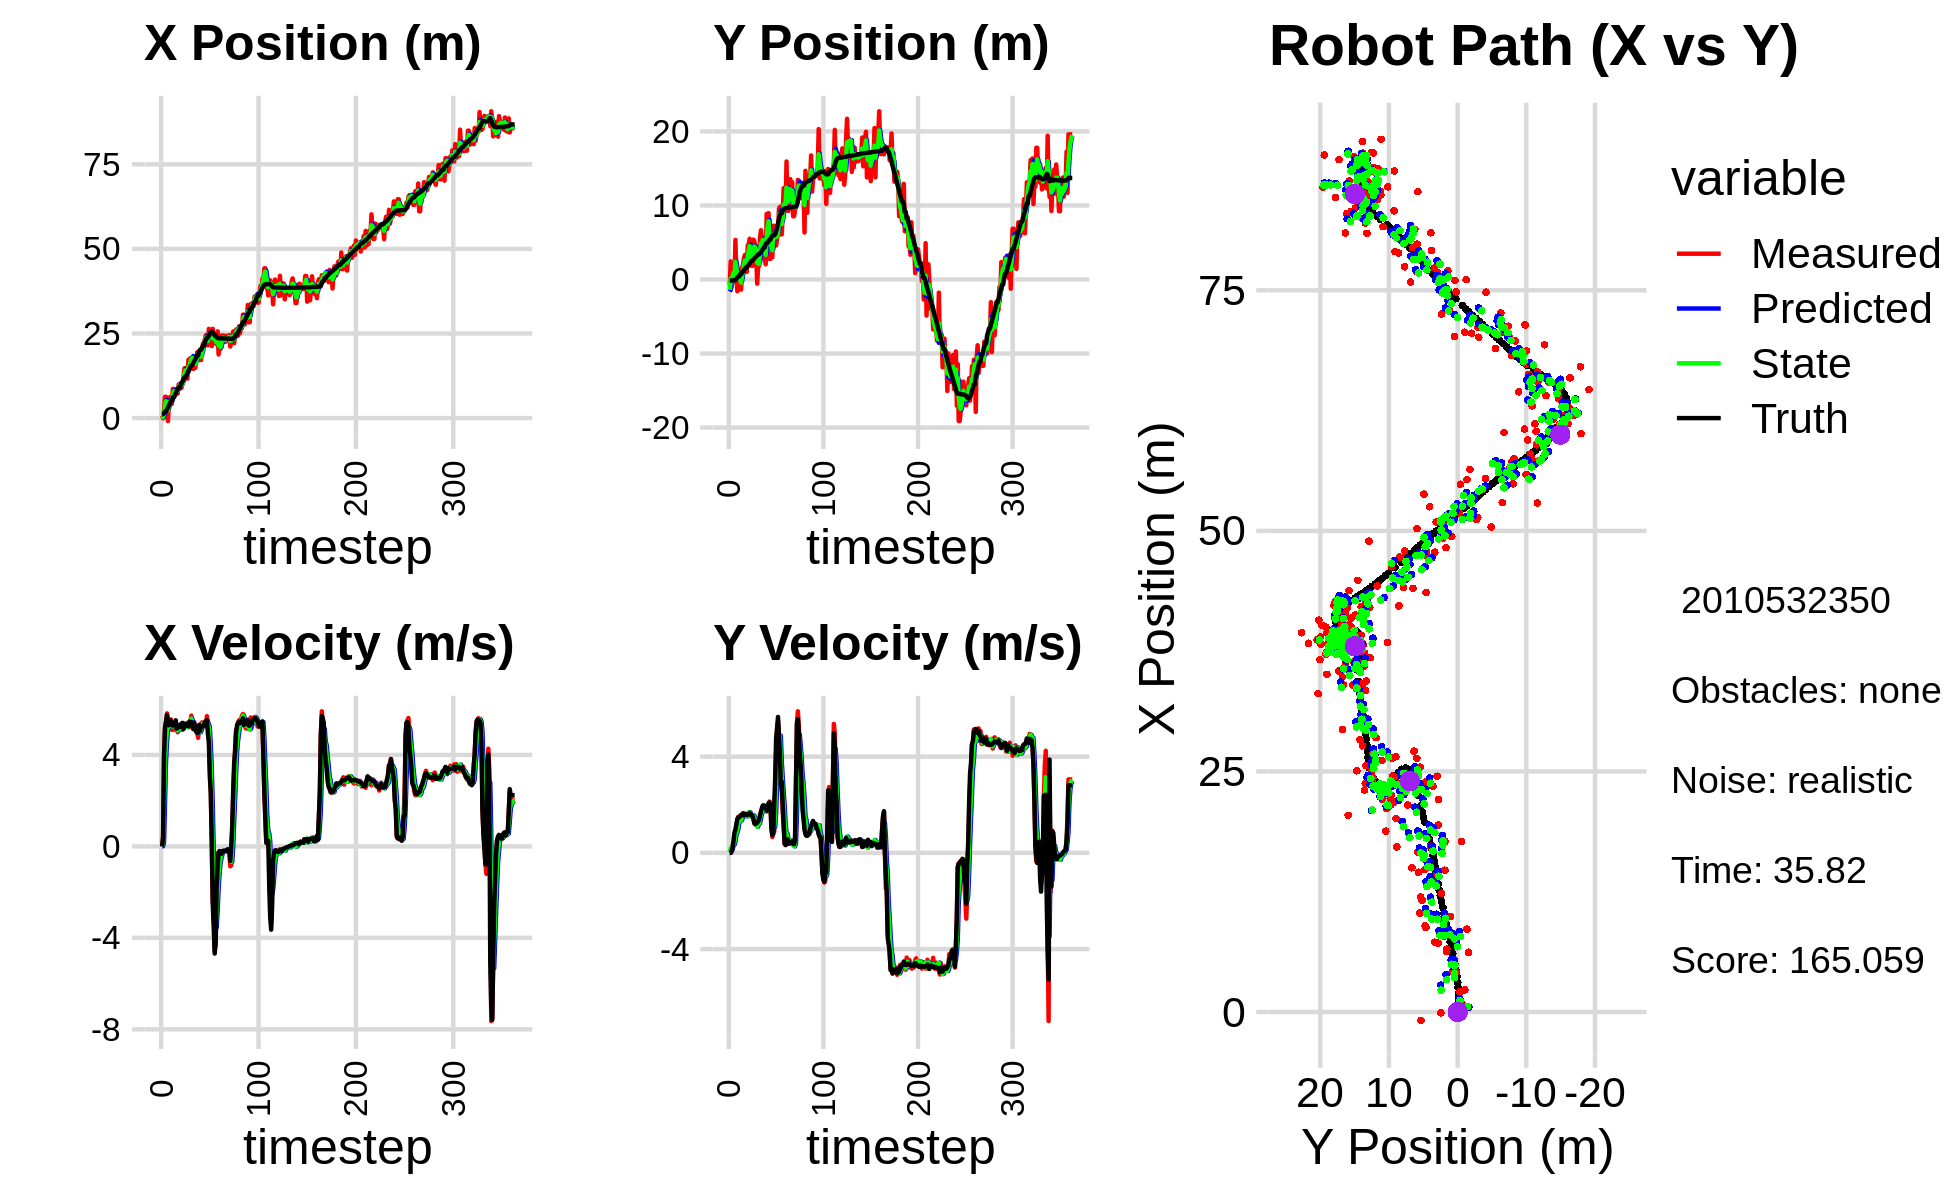

The file beside this chart, header and first rows:
9.639939966013552075e-01, -2.493881881360454855e+00, 0.000000000000000000e+00, 0.000000000000000000e+00, 0.000000000000000000e+00, 0.000000000000000000e+00, 0.000000000000000000e+00, 0.000000000000000000e+00, 4.988616191475666040e-01, -1.629216729303143429e+00, 0.000000000000000000e+00, 0.000000000000000000e+00, 1.141722202182276824e+00, -1.442696442776342236e-01, 0.000000000000000000e+00, 0.000000000000000000e+00, 0.000000000000000000e+00, -3.136375016765668988e-05
7.416621147728936769e-01, -7.575432650770536069e-01, 0.000000000000000000e+00, -0.000000000000000000e+00, 4.988616191475666040e-01, -1.629216729303143429e+00, 0.000000000000000000e+00, 0.000000000000000000e+00, 5.864320511282105075e-01, -1.408158642774726577e+00, 7.784841423544360851e-03, 2.443323746531719451e-02, 1.141722202182276824e+00, -1.442696442776342236e-01, 0.000000000000000000e+00, 0.000000000000000000e+00, 0.000000000000000000e+00, 1.586831240274477750e-05
-8.752834792456944124e-02, 2.443193247896464637e+00, 4.079999852293880735e-01, 7.633631663776270374e-05, 5.872105352705649928e-01, -1.405715319028194799e+00, 7.784841423544360851e-03, 2.443323746531719451e-02, 2.921571186583880042e-01, 1.174314939047984563e-01, 1.985965199029417483e-01, 1.970579052953457533e-01, 1.156305789550017948e+00, -1.442701308311187258e-01, 4.000000000000000222e-01, 0.000000000000000000e+00, 4.000000059604644775e-01, -1.870988198788836598e-04
2.299430012856773509e+00, -1.050588904601729157e+00, 4.061721755743455731e+00, 4.752616561966628572e-02, 3.120167706486821624e-01, 1.371372844343330399e-01, 1.985965199029417483e-01, 1.970579052953457533e-01, 1.204962224607251997e+00, -3.239820337765179081e-01, 1.937449174511680194e+00, 1.305830201797195111e-01, 1.392046451313058819e+00, -1.434029333566252118e-01, 3.999000000000000110e+00, 6.800000000000000488e-02, 4.000000000000000000e+00, -1.170045603066682816e-02
6.285056114119481840e+00, 1.596755244242423322e+00, 5.176252699977815119e+00, 3.010521426534363276e-01, 1.398707142058420061e+00, -3.109237317585459293e-01, 1.937449174511680194e+00, 1.305830201797195111e-01, 3.578479184899000298e+00, 4.343037683032100471e-01, 3.696138945819098964e+00, 3.081297251971228945e-01, 1.913626193610048043e+00, -1.273809885049163870e-01, 5.195999999999999730e+00, 2.079999999999999905e-01, 5.199999809265136719e+00, -5.809480324387550354e-02
6.285056114119481840e+00, 1.596755244242423322e+00, 5.485729664011369522e+00, 3.190513997462327000e-01, 3.948093079480910372e+00, 4.651167408229223144e-01, 3.696138945819098964e+00, 3.081297251971228945e-01, 4.960949603623001636e+00, 9.050394101935910207e-01, 4.541479968999897032e+00, 3.334175934768932592e-01, 1.913626193610048043e+00, -1.273809885049163870e-01, 5.442000000000000171e+00, 5.080000000000000071e-01, 5.466000080108642578e+00, -5.809480324387550354e-02
2.090216904687243193e+00, -3.012177582057934400e-01, 5.816075650401952402e+00, 6.474340097098730817e-01, 5.415097600522991605e+00, 9.383811695412803688e-01, 4.541479968999897032e+00, 3.334175934768932592e-01, 4.036617797692016119e+00, 4.652924923135334789e-01, 5.086428153519186424e+00, 4.451928953668742306e-01, 2.541574954582206392e+00, -7.696769514019834169e-02, 5.740000000000000213e+00, 8.539999999999999813e-01, 5.802999973297119141e+00, -1.108615994453430176e-01
-8.774271008535378114e-01, 5.342118605398950670e+00, 5.494168159402994966e+00, 8.660011473223675482e-01, 4.545260613043934583e+00, 5.098117818502209131e-01, 5.086428153519186424e+00, 4.451928953668742306e-01, 2.275524127148724762e+00, 2.399286432092360588e+00, 5.174273005963558880e+00, 7.236844516083360546e-01, 3.080263614292880092e+00, -6.817476138737958886e-03, 5.435999999999999943e+00, 9.609999999999999654e-01, 5.520999908447265625e+00, -1.563356518745422363e-01
4.134949982191703732e+00, 1.961848273150567645e-01, 5.394506817567677359e+00, 1.127128616922307591e+00, 2.792951427745080650e+00, 2.471654877253194105e+00, 5.174273005963558880e+00, 7.236844516083360546e-01, 3.364556472444114821e+00, 1.598751134351706238e+00, 5.316715089661207649e+00, 8.376459470533026419e-01, 3.715517520502494175e+00, 1.075515594749826553e-01, 5.293999999999999595e+00, 1.187000000000000055e+00, 5.425000190734863281e+00, -2.059768140316009521e-01
6.204920649199533678e+00, -1.589900152084427143e+00, 5.325433486610884337e+00, 1.325858687244181544e+00, 3.896227981410235408e+00, 1.682515729057036502e+00, 5.316715089661207649e+00, 8.376459470533026419e-01, 4.868972466538924238e+00, 4.233456899700951404e-01, 5.364537376195925411e+00, 9.603186639926273305e-01, 4.324663639436132634e+00, 2.457632854821271140e-01, 5.456000000000000405e+00, 1.409999999999999920e+00, 5.635000228881835938e+00, -2.440064549446105957e-01
4.204023659346415087e+00, 7.806428808955422349e-01, 5.553883109983659416e+00, 1.500462894842651718e+00, 5.405426204158517045e+00, 5.193775563693578956e-01, 5.364537376195925411e+00, 9.603186639926273305e-01, 4.903334902100706216e+00, 6.335250325379877534e-01, 5.427038976784804625e+00, 1.236291841976164818e+00, 4.952913761456203545e+00, 4.087602038611181654e-01, 5.496999999999999886e+00, 1.471999999999999975e+00, 5.690000057220458984e+00, -2.638652920722961426e-01
4.204023659346415087e+00, 7.806428808955422349e-01, 5.096288712884363470e+00, 1.376837064025083768e+00, 5.446038799779186590e+00, 7.571542167356042352e-01, 5.427038976784804625e+00, 1.236291841976164818e+00, 4.914688160827322960e+00, 7.699575120188466570e-01, 5.249033574378048961e+00, 1.297332135389447361e+00, 4.952913761456203545e+00, 4.087602038611181654e-01, 5.384000000000000341e+00, 1.477999999999999980e+00, 5.583000183105468750e+00, -2.638652920722961426e-01
8.611155033452593699e+00, -1.354869769327410767e+00, 5.372763437250554830e+00, 1.546833844702930394e+00, 5.439591518265127768e+00, 8.996907255577913931e-01, 5.249033574378048961e+00, 1.297332135389447361e+00, 6.778775540528424237e+00, 3.094134559557526476e-02, 5.385414902263386594e+00, 1.336523818542005637e+00, 6.091791629448397138e+00, 7.233541752947235670e-01, 5.280999999999999694e+00, 1.522000000000000020e+00, 5.495999813079833984e+00, -2.803218662738800049e-01
8.611155033452593699e+00, -1.354869769327410767e+00, 5.096005000185546585e+00, 1.467154305065816455e+00, 7.317317030754763252e+00, 1.645937274497758229e-01, 5.385414902263386594e+00, 1.336523818542005637e+00, 7.856013425539158490e+00, -4.224067714242730753e-01, 5.276629871966433960e+00, 1.350743234692383110e+00, 6.091791629448397138e+00, 7.233541752947235670e-01, 5.342999999999999972e+00, 1.572999999999999954e+00, 5.570000171661376953e+00, -2.803218662738800049e-01
6.532937705311489651e+00, 1.578001214875519587e+00, 5.290727213674422558e+00, 1.574358707510330468e+00, 8.383676412735802330e+00, -2.873324479550347643e-01, 5.276629871966433960e+00, 1.350743234692383110e+00, 7.604228124974565795e+00, 4.419090528154657749e-01, 5.239719882349699098e+00, 1.523245279389243034e+00, 6.701836109206150027e+00, 9.021213195626038850e-01, 5.352000000000000313e+00, 1.594999999999999973e+00, 5.585000038146972656e+00, -2.892254292964935303e-01
7.863933622494436726e+00, 1.990233256064016132e+00, 5.326626503700544468e+00, 1.583445885002026543e+00, 8.128200113209535616e+00, 5.942335807543901449e-01, 5.239719882349699098e+00, 1.523245279389243034e+00, 8.018830540188236711e+00, 1.138106797132832693e+00, 5.274970592329105479e+00, 1.590756425607036340e+00, 7.316195011424113659e+00, 1.085079207223675013e+00, 5.514000000000000234e+00, 1.645000000000000018e+00, 5.754000186920166016e+00, -2.889502644538879395e-01
7.166524768160793535e+00, 2.865574255163251038e+00, 5.151362551768721154e+00, 1.555193014331771595e+00, 8.546327599421147170e+00, 1.297182439693536304e+00, 5.274970592329105479e+00, 1.590756425607036340e+00, 7.962194256936088621e+00, 1.905019101710449636e+00, 5.183558408462780598e+00, 1.627878184893377433e+00, 7.947521686285950793e+00, 1.273506535773901716e+00, 5.152000000000000135e+00, 1.556000000000000050e+00, 5.381999969482421875e+00, -2.931984066963195801e-01
7.249623894859494655e+00, 3.318820847702477650e+00, 4.992617499995986030e+00, 1.520437458527211350e+00, 8.480550097782366237e+00, 2.067806920199787513e+00, 5.183558408462780598e+00, 1.627878184893377433e+00, 7.957008624211155734e+00, 2.551001346621746269e+00, 5.067775270058298531e+00, 1.617309037198536803e+00, 8.439960956166320472e+00, 1.422916426099615661e+00, 5.302999999999999936e+00, 1.612999999999999989e+00, 5.543000221252441406e+00, -2.956140935420989990e-01
9.936473786805946062e+00, 1.032971276540975314e+00, 5.148279630158487663e+00, 1.572229226554248571e+00, 8.463786151216986298e+00, 2.712732250341599816e+00, 5.067775270058298531e+00, 1.617309037198536803e+00, 9.086117900060768804e+00, 2.059628429600924182e+00, 5.140122094953485821e+00, 1.539332547745911661e+00, 9.047493457431714958e+00, 1.607969894442356162e+00, 5.217999999999999972e+00, 1.588000000000000078e+00, 5.453999996185302734e+00, -2.963936924934387207e-01
9.936473786805946062e+00, 1.032971276540975314e+00, 5.135846471066898289e+00, 1.568432273492941675e+00, 9.600130109556117119e+00, 2.213561684375515259e+00, 5.140122094953485821e+00, 1.539332547745911661e+00, 9.741840397293017872e+00, 1.755763137502680316e+00, 5.145290257982230386e+00, 1.516419278492302514e+00, 9.047493457431714958e+00, 1.607969894442356162e+00, 5.216999999999999638e+00, 1.568999999999999950e+00, 5.447000026702880859e+00, -2.913191914558410645e-01
8.779525399445008205e+00, 4.622468247333646474e+00, 5.338186149224340760e+00, 1.600655217717424472e+00, 1.025636942309124144e+01, 1.907405065351910567e+00, 5.145290257982230386e+00, 1.516419278492302514e+00, 9.638429716374627532e+00, 2.963421296335914334e+00, 5.203888925823550338e+00, 1.646380828735909851e+00, 9.646637439376297252e+00, 1.789247050380510684e+00, 5.325000000000000178e+00, 1.602000000000000091e+00, 5.560999870300292969e+00, -2.913191914558410645e-01
8.973760366348127349e+00, 4.722765221889222431e+00, 5.380256466734580911e+00, 1.627414898175708391e+00, 1.015881860895698274e+01, 3.128059379209505497e+00, 5.203888925823550338e+00, 1.646380828735909851e+00, 9.663346591133905150e+00, 3.746912273407520644e+00, 5.261658535253519453e+00, 1.687085433106300103e+00, 1.025218439111724145e+01, 1.971058620620134816e+00, 5.323000000000000398e+00, 1.610999999999999988e+00, 5.560999870300292969e+00, -2.937296032905578613e-01
1.028526681651257668e+01, 5.505293859864290873e+00, 5.095205639123713048e+00, 1.564537849254042490e+00, 1.018951244465925754e+01, 3.915620816718150543e+00, 5.261658535253519453e+00, 1.687085433106300103e+00, 1.022608499490098843e+01, 4.529716760411714560e+00, 5.184405891180127846e+00, 1.682600403129358657e+00, 1.087064981483429271e+01, 2.158978476474071595e+00, 5.402000000000000135e+00, 1.663000000000000034e+00, 5.651999950408935547e+00, -2.979219257831573486e-01
1.234297651072012592e+01, 2.345633762999447480e+00, 5.156457699833610242e+00, 1.576264612616444794e+00, 1.074452558401900149e+01, 4.697976800724650737e+00, 5.184405891180127846e+00, 1.682600403129358657e+00, 1.141774796809446713e+01, 3.781772054679696904e+00, 5.205855079642989658e+00, 1.560867217805903318e+00, 1.147820901841854990e+01, 2.346193327975185206e+00, 5.139999999999999680e+00, 1.566000000000000059e+00, 5.373000144958496094e+00, -2.966664731502532959e-01
1.473474741009977507e+01, 1.849068000298990100e+00, 5.355223642752160451e+00, 1.571349444109079840e+00, 1.193833347605876583e+01, 3.937858776460287480e+00, 5.205855079642989658e+00, 1.560867217805903318e+00, 1.312018512892219846e+01, 3.127193369503848075e+00, 5.339820010565698105e+00, 1.497227734213774308e+00, 1.207218599327087993e+01, 2.525322928708518155e+00, 5.347000000000000419e+00, 1.550999999999999934e+00, 5.567999839782714844e+00, -2.854126095771789551e-01
1.473474741009977507e+01, 1.849068000298990100e+00, 5.355223642752160451e+00, 1.571349444109079840e+00, 1.365416712997876836e+01, 3.276916142925225373e+00, 5.339820010565698105e+00, 1.497227734213774308e+00, 1.411006094757928686e+01, 2.724304449521586236e+00, 5.370663501394889572e+00, 1.486140976405239567e+00, 1.207218599327087993e+01, 2.525322928708518155e+00, 5.347000000000000419e+00, 1.550999999999999934e+00, 5.567999839782714844e+00, -2.854126095771789551e-01
1.196497327102895269e+01, 5.385287060442254692e+00, 5.396716183732168659e+00, 1.457242649038222426e+00, 1.464712729771877520e+01, 2.872918547162110148e+00, 5.370663501394889572e+00, 1.486140976405239567e+00, 1.351737816965306749e+01, 3.847605677123533852e+00, 5.323090130793692865e+00, 1.554696663257057798e+00, 1.268561220153529234e+01, 2.699615253519643154e+00, 5.277999999999999581e+00, 1.397000000000000020e+00, 5.460000038146972656e+00, -2.637341618537902832e-01
1.163594675090986641e+01, 5.182848944222300247e+00, 5.237985732444357723e+00, 1.262556767052822160e+00, 1.404968718273243766e+01, 4.003075343449239654e+00, 5.323090130793692865e+00, 1.554696663257057798e+00, 1.303019273467424100e+01, 4.453866497101404143e+00, 5.229969400547391345e+00, 1.458539320608843948e+00, 1.329167413681659049e+01, 2.855673326546016355e+00, 5.339999999999999858e+00, 1.225999999999999979e+00, 5.479000091552734375e+00, -2.365267872810363770e-01
1.722199535351538202e+01, 3.925559535006832412e+00, 5.208203159771904289e+00, 1.183596934037292270e+00, 1.355318967472897995e+01, 4.599720429162288404e+00, 5.229969400547391345e+00, 1.458539320608843948e+00, 1.509889174083595087e+01, 4.331138763869745389e+00, 5.301405850210365145e+00, 1.309663623550635370e+00, 1.390257501582336452e+01, 2.998436941564251779e+00, 5.264999999999999680e+00, 1.195000000000000062e+00, 5.399000167846679688e+00, -2.234609723091125488e-01
1.422940042626725621e+01, 3.107850693919417928e+00, 5.406251542663943255e+00, 1.219100581536546324e+00, 1.562903232585698809e+01, 4.462105126224808593e+00, 5.301405850210365145e+00, 1.309663623550635370e+00, 1.504147772645957737e+01, 3.933965002485483531e+00, 5.320418914563457058e+00, 1.225297989991096070e+00, 1.450845956786769086e+01, 3.135730041652395439e+00, 5.456999999999999851e+00, 1.235000000000000098e+00, 5.594999790191650391e+00, -2.217886894941329956e-01
1.770579266577873057e+01, -5.639242982669463444e-01, 5.478320244838955411e+00, 1.249467015740072462e+00, 1.557351961791592387e+01, 4.056494801484593182e+00, 5.320418914563457058e+00, 1.225297989991096070e+00, 1.647580134743350300e+01, 2.263175561644851896e+00, 5.442941516917708000e+00, 1.086896504388295437e+00, 1.502728319145572833e+01, 3.253441347729815636e+00, 5.373000000000000220e+00, 1.249000000000000110e+00, 5.515999794006347656e+00, -2.242391854524612427e-01
1.772088456130418521e+01, 1.823301090514284795e+00, 5.720324218147204931e+00, 1.403563061098041409e+00, 1.702009549912527220e+01, 2.371865212083681396e+00, 5.442941516917708000e+00, 1.086896504388295437e+00, 1.732194307093465824e+01, 2.166790304799003142e+00, 5.589907560391976560e+00, 1.214466791923235256e+00, 1.564577913289693001e+01, 3.398467554207302843e+00, 5.439000000000000057e+00, 1.314999999999999947e+00, 5.596000194549560547e+00, -2.406108677387237549e-01
1.772088456130418521e+01, 1.823301090514284795e+00, 5.179370253704962401e+00, 1.270832297370177333e+00, 1.788093382697385536e+01, 2.288236983991326579e+00, 5.589907560391976560e+00, 1.214466791923235256e+00, 1.780404629741783751e+01, 2.109123138983147960e+00, 5.391186836523763404e+00, 1.225427546031719883e+00, 1.564577913289693001e+01, 3.398467554207302843e+00, 5.424999999999999822e+00, 1.372999999999999998e+00, 5.596000194549560547e+00, -2.406108677387237549e-01
1.452628743613153439e+01, 5.706610932269462921e+00, 5.177608234384356578e+00, 1.405558791133709740e+00, 1.834316498107021332e+01, 2.231665893586320060e+00, 5.391186836523763404e+00, 1.225427546031719883e+00, 1.672932313155979145e+01, 3.585486447888299288e+00, 5.205853581031259836e+00, 1.418718574143448707e+00, 1.626468324623811057e+01, 3.556432738317460984e+00, 5.128000000000000114e+00, 1.562999999999999945e+00, 5.361000061035156250e+00, -2.650802731513977051e-01
1.499418056017850809e+01, 6.652025236098848993e+00, 5.441964192878138817e+00, 1.688854405141161141e+00, 1.724990848966291779e+01, 3.727358305302644226e+00, 5.205853581031259836e+00, 1.418718574143448707e+00, 1.630461467626757610e+01, 4.869653210564237611e+00, 5.268039500935706165e+00, 1.637375357402369502e+00, 1.686270189252424601e+01, 3.728860869685405088e+00, 5.381000000000000227e+00, 1.719999999999999973e+00, 5.649000167846679688e+00, -3.009150326251983643e-01
1.480067968355913166e+01, 4.783445491256626880e+00, 5.151816139553547558e+00, 1.750220357037776786e+00, 1.683141862636114539e+01, 5.033390746304474916e+00, 5.268039500935706165e+00, 1.637375357402369502e+00, 1.597274212767605128e+01, 4.939162251921367819e+00, 5.168143616113122008e+00, 1.681151319161099167e+00, 1.736722040209057383e+01, 3.890648617249732322e+00, 5.137999999999999901e+00, 1.868000000000000105e+00, 5.467000007629394531e+00, -3.274953961372375488e-01
1.660732591120422441e+01, 5.787880434399841789e+00, 5.028627937505385503e+00, 1.915218660553366092e+00, 1.648955648928736295e+01, 5.107277383837478091e+00, 5.168143616113122008e+00, 1.681151319161099167e+00, 1.653598093922828838e+01, 5.377376253006827866e+00, 5.104459808765906992e+00, 1.810780661332849206e+00, 1.796496629735030481e+01, 4.105075134406532378e+00, 5.012999999999999901e+00, 1.971000000000000085e+00, 5.387000083923339844e+00, -3.639009594917297363e-01
1.943151426316013186e+01, 2.828272237595854666e+00, 5.001269935305629133e+00, 1.977417683608523324e+00, 1.704642692010487792e+01, 5.558454319140112787e+00, 5.104459808765906992e+00, 1.810780661332849206e+00, 1.804937026128453326e+01, 4.502518403788862145e+00, 5.108068005409370116e+00, 1.800002385645645075e+00, 1.854384469971792626e+01, 4.330851806908700752e+00, 4.964999999999999858e+00, 1.959999999999999964e+00, 5.337999820709228516e+00, -3.765199780464172363e-01
1.943151426316013186e+01, 2.828272237595854666e+00, 4.748323736526351091e+00, 1.877407027727551192e+00, 1.856017706182547045e+01, 4.682518642353426408e+00, 5.108068005409370116e+00, 1.800002385645645075e+00, 1.891913898846795661e+01, 3.964492441432503789e+00, 4.956448525857128473e+00, 1.775983820300166993e+00, 1.854384469971792626e+01, 4.330851806908700752e+00, 4.969000000000000306e+00, 1.949999999999999956e+00, 5.337999820709228516e+00, -3.765199780464172363e-01
1.755211997013707048e+01, 2.044581427802285578e+00, 5.293708820092272838e+00, 1.904868003967934209e+00, 1.941478384105366928e+01, 4.142090823462520888e+00, 4.956448525857128473e+00, 1.775983820300166993e+00, 1.863746926341050525e+01, 3.330874841377247542e+00, 5.075458768971298440e+00, 1.768061458150320231e+00, 1.971257448156558212e+01, 4.780280842577352196e+00, 5.312000000000000277e+00, 1.909999999999999920e+00, 5.644999980926513672e+00, -3.454105556011199951e-01
1.716014027575096179e+01, 8.860872282137203015e+00, 4.997737138296124648e+00, 1.721748273437763377e+00, 1.914501514030763474e+01, 3.507680987192279609e+00, 5.075458768971298440e+00, 1.768061458150320231e+00, 1.830662981129155042e+01, 5.585045944854787336e+00, 4.994609650540930090e+00, 1.918776373525188372e+00, 2.021191072478342932e+01, 4.956046356875721592e+00, 5.057999999999999829e+00, 1.758999999999999897e+00, 5.355000019073486328e+00, -3.317716419696807861e-01
1.716014027575096179e+01, 8.860872282137203015e+00, 5.373087742098753061e+00, 1.851058646542204977e+00, 1.880609077634564485e+01, 5.776923582207306396e+00, 4.994609650540930090e+00, 1.918776373525188372e+00, 1.812107594100040586e+01, 6.972687491676746951e+00, 5.137969053955762533e+00, 1.986377325244814029e+00, 2.021191072478342932e+01, 4.956046356875721592e+00, 5.270999999999999908e+00, 1.828000000000000069e+00, 5.578999996185302734e+00, -3.317716419696807861e-01
2.010745614798743475e+01, 8.956619753864202949e+00, 5.422727506128310893e+00, 1.947991622521001220e+00, 1.863487284639598229e+01, 7.171325224201228643e+00, 5.137969053955762533e+00, 1.986377325244814029e+00, 1.926211565628687339e+01, 7.863558041546563793e+00, 5.305808520820276541e+00, 2.026063050374774743e+00, 2.080525827443276299e+01, 5.161123527549413836e+00, 5.258000000000000007e+00, 2.060999999999999943e+00, 5.646999835968017578e+00, -3.448713421821594238e-01
2.207816547147302799e+01, 2.779449237825120544e+00, 5.362985236872734873e+00, 2.131391398214661059e+00, 1.979269650836890193e+01, 8.066164346584042022e+00, 5.305808520820276541e+00, 2.026063050374774743e+00, 2.075734333462174064e+01, 6.016041093515552163e+00, 5.383416538496593517e+00, 1.905165357129212422e+00, 2.140969514819487429e+01, 5.390944732828653052e+00, 5.258000000000000007e+00, 2.096999999999999975e+00, 5.660999774932861328e+00, -3.782857060432434082e-01
2.207816547147302799e+01, 2.779449237825120544e+00, 5.244964381132360742e+00, 2.084486805786275543e+00, 2.129568498847140035e+01, 6.206557629228473871e+00, 5.383416538496593517e+00, 1.905165357129212422e+00, 2.162229639728138508e+01, 4.880360028992154042e+00, 5.334961067583641636e+00, 1.877584368715463858e+00, 2.140969514819487429e+01, 5.390944732828653052e+00, 5.298000000000000043e+00, 1.993999999999999995e+00, 5.660999774932861328e+00, -3.782857060432434082e-01
2.347750860476090651e+01, 3.593451752568204594e+00, 5.409411002548617731e+00, 1.223269654580943167e+00, 2.215579250403974854e+01, 5.068118465863700628e+00, 5.334961067583641636e+00, 1.877584368715463858e+00, 2.271461468365167846e+01, 4.479175929200067685e+00, 5.399500716938131717e+00, 1.529839068539551983e+00, 2.251099348057757155e+01, 5.775429500968736640e+00, 5.440000000000000391e+00, 9.869999999999999885e-01, 5.528999805450439453e+00, -2.223966866731643677e-01
2.450150740148580653e+01, 2.986745132502944156e+00, 5.362753360446660622e+00, 6.582431738546670186e-01, 2.325456475534549128e+01, 4.632159836054023039e+00, 5.399500716938131717e+00, 1.529839068539551983e+00, 2.377928990880316462e+01, 3.971511265303216742e+00, 5.409620016551444976e+00, 1.076407925643824148e+00, 2.313633298835360108e+01, 5.885428680687781799e+00, 5.479000000000000092e+00, 7.389999999999999902e-01, 5.528999805450439453e+00, -1.221326068043708801e-01
2.151864457118768215e+01, 7.253417148341203102e+00, 5.696364854794151888e+00, 9.497649933324758820e-01, 2.432025191045831036e+01, 4.079152057867599268e+00, 5.409620016551444976e+00, 1.076407925643824148e+00, 2.314601077642965521e+01, 5.308504363606864729e+00, 5.483896237372757554e+00, 1.119932017061905150e+00, 2.376094675086249453e+01, 5.962376370198005482e+00, 5.522000000000000242e+00, 7.790000000000000258e-01, 5.576000213623046875e+00, -1.652120202779769897e-01
2.151864457118768215e+01, 7.253417148341203102e+00, 5.304770293433057837e+00, 8.844737390956378675e-01, 2.369440040016693061e+01, 5.420497565313055155e+00, 5.483896237372757554e+00, 1.119932017061905150e+00, 2.277320440253082268e+01, 6.126304072994307681e+00, 5.350719112495909258e+00, 1.070522418753848903e+00, 2.376094675086249453e+01, 5.962376370198005482e+00, 4.940000000000000391e+00, 2.015000000000000124e+00, 5.335999965667724609e+00, -1.652120202779769897e-01
2.636489534408608648e+01, 5.955043776261949695e+00, 4.925034556309215716e+00, 2.384705423128316237e+00, 2.330827631378041431e+01, 6.233356314869692660e+00, 5.350719112495909258e+00, 1.070522418753848903e+00, 2.458679154443904835e+01, 6.158129138044090567e+00, 5.216104310996542814e+00, 1.665297148051168463e+00, 2.436384534859787721e+01, 6.125813735942744920e+00, 4.557999999999999829e+00, 3.059000000000000163e+00, 5.489999771118164062e+00, -4.509285092353820801e-01
2.395476853854034971e+01, 4.586889876541720312e+00, 3.544845071299703054e+00, 4.197393114709101702e+00, 2.510840197553870112e+01, 6.324658852849207591e+00, 5.216104310996542814e+00, 1.665297148051168463e+00, 2.458356668480341867e+01, 5.713160360245256975e+00, 4.396875955170579608e+00, 2.773231789446966022e+00, 2.486546468698280066e+01, 6.489923730120351841e+00, 3.039000000000000146e+00, 4.759000000000000341e+00, 5.645999908447265625e+00, -8.694835901260375977e-01
2.544737678746540155e+01, 5.478566422329781638e+00, 2.384776795470163080e+00, 5.213456277877710932e+00, 2.502325428032047583e+01, 5.990483539189953355e+00, 4.396875955170579608e+00, 2.773231789446966022e+00, 2.515552475817439060e+01, 5.852684514906737689e+00, 3.450769174284809004e+00, 3.877853387391631657e+00, 2.515559148765809638e+01, 6.936982406615010532e+00, 2.347999999999999865e+00, 5.134999999999999787e+00, 5.645999908447265625e+00, -1.141783118247985840e+00
2.128562593464944541e+01, 6.234670891816039173e+00, 2.194821693785189431e-01, 5.454586124092458022e+00, 2.550060167560287283e+01, 6.240469853645900677e+00, 3.450769174284809004e+00, 3.877853387391631657e+00, 2.364940613465539698e+01, 6.277602146410296236e+00, 1.823002541261688814e+00, 4.602251496933918773e+00, 2.534682226198435373e+01, 7.554689659342306740e+00, 2.240000000000000047e-01, 5.650999999999999801e+00, 5.655000209808349609e+00, -1.530579924583435059e+00
2.638891327385988106e+01, 9.541165007922508323e+00, -2.447290908097071060e+00, 4.786662974541715521e+00, 2.383170638878156566e+01, 6.737827296103688468e+00, 1.823002541261688814e+00, 4.602251496933918773e+00, 2.481088828073622921e+01, 7.830923273469984736e+00, -1.483442789895375036e-01, 4.776825971051366082e+00, 2.523254919059288426e+01, 8.175258888248807310e+00, -2.491999999999999993e+00, 4.873000000000000220e+00, 5.473000049591064453e+00, -2.043421506881713867e+00
2.218797922171712500e+01, 9.812773003867928168e+00, -2.495999952483146433e+00, 4.881933127557332774e+00, 2.479605385283727514e+01, 8.308605870575121344e+00, -1.483442789895375036e-01, 4.776825971051366082e+00, 2.364255360656133931e+01, 8.895271774975222812e+00, -1.320920191204465466e+00, 4.873366891176664772e+00, 2.484594964965411634e+01, 8.663855805514602437e+00, -3.561999999999999833e+00, 4.155000000000000249e+00, 5.480999946594238281e+00, -2.043421506881713867e+00
2.302545630955332712e+01, 6.091856494071883787e+00, -4.549398946231921315e+00, 2.687680111441046460e+00, 2.351046158744089354e+01, 9.382608464092889733e+00, -1.320920191204465466e+00, 4.873366891176664772e+00, 2.323144350274886349e+01, 8.050259425537495517e+00, -2.864772428363240309e+00, 3.763708899025683507e+00, 2.440713644028942397e+01, 8.949181809452523950e+00, -4.684999999999999609e+00, 2.813000000000000167e+00, 5.465000152587890625e+00, -2.607982397079467773e+00
2.302545630955332712e+01, 6.091856494071883787e+00, -4.320379415403603929e+00, 2.552380647618765597e+00, 2.294496625991254035e+01, 8.426630315440064578e+00, -2.864772428363240309e+00, 3.763708899025683507e+00, 2.294527442653134131e+01, 7.489821618591820496e+00, -3.554271571637053651e+00, 3.132209049589003591e+00, 2.440713644028942397e+01, 8.949181809452523950e+00, -4.113999999999999879e+00, 2.952999999999999847e+00, 5.065000057220458984e+00, -2.607982397079467773e+00
2.183165216423606125e+01, 9.234852026688280091e+00, -2.033042895791807414e+00, 1.691969705098681720e+00, 2.258984726936763465e+01, 7.803042523550720588e+00, -3.554271571637053651e+00, 3.132209049589003591e+00, 2.230541704605260733e+01, 8.323007770282719875e+00, -2.848620154906993829e+00, 2.516399971721545725e+00, 2.390397214891852329e+01, 9.281413330465218436e+00, -1.784999999999999920e+00, 1.977999999999999980e+00, 2.664999961853027344e+00, -2.447502851486206055e+00
2.563846802674449066e+01, 1.233575655366035839e+01, -9.237974470983176811e-01, 1.152444042502855259e+00, 2.202055503056190844e+01, 8.574647767454873559e+00, -2.848620154906993829e+00, 2.516399971721545725e+00, 2.358993618402045556e+01, 1.000094646507537988e+01, -1.854554099569176939e+00, 2.010263065604238619e+00, 2.364348840728624168e+01, 9.534064545289444581e+00, -8.900000000000000133e-01, 1.163000000000000034e+00, 1.465000033378601074e+00, -2.246511220932006836e+00
1.879612112067165697e+01, 1.047540588531354722e+01, -2.607472961753862783e-01, 3.813854467500844003e-01, 2.340448077406353633e+01, 1.020197277163580374e+01, -1.854554099569176939e+00, 2.010263065604238619e+00, 2.149890420586500284e+01, 1.026744834302265375e+01, -1.199511216225166876e+00, 1.270637982842848235e+00, 2.358606290785070314e+01, 9.609719528186621673e+00, -2.610000000000000098e-01, 3.860000000000000098e-01, 4.650000035762786865e-01, -2.170488119125366211e+00
2.151273751263508061e+01, 9.741195744200814133e+00, -2.054452439154546284e-01, 3.232355818017062510e-01, 2.137895308424248597e+01, 1.039451214130693835e+01, -1.199511216225166876e+00, 1.270637982842848235e+00, 2.145830242442304936e+01, 1.011717457742244086e+01, -7.244714338132380860e-01, 8.143580498243796484e-01, 2.357080030447091445e+01, 9.632720245539257320e+00, -2.049999999999999878e-01, 3.260000000000000120e-01, 3.849999904632568359e-01, -2.136974573135375977e+00
... 303 more rows
